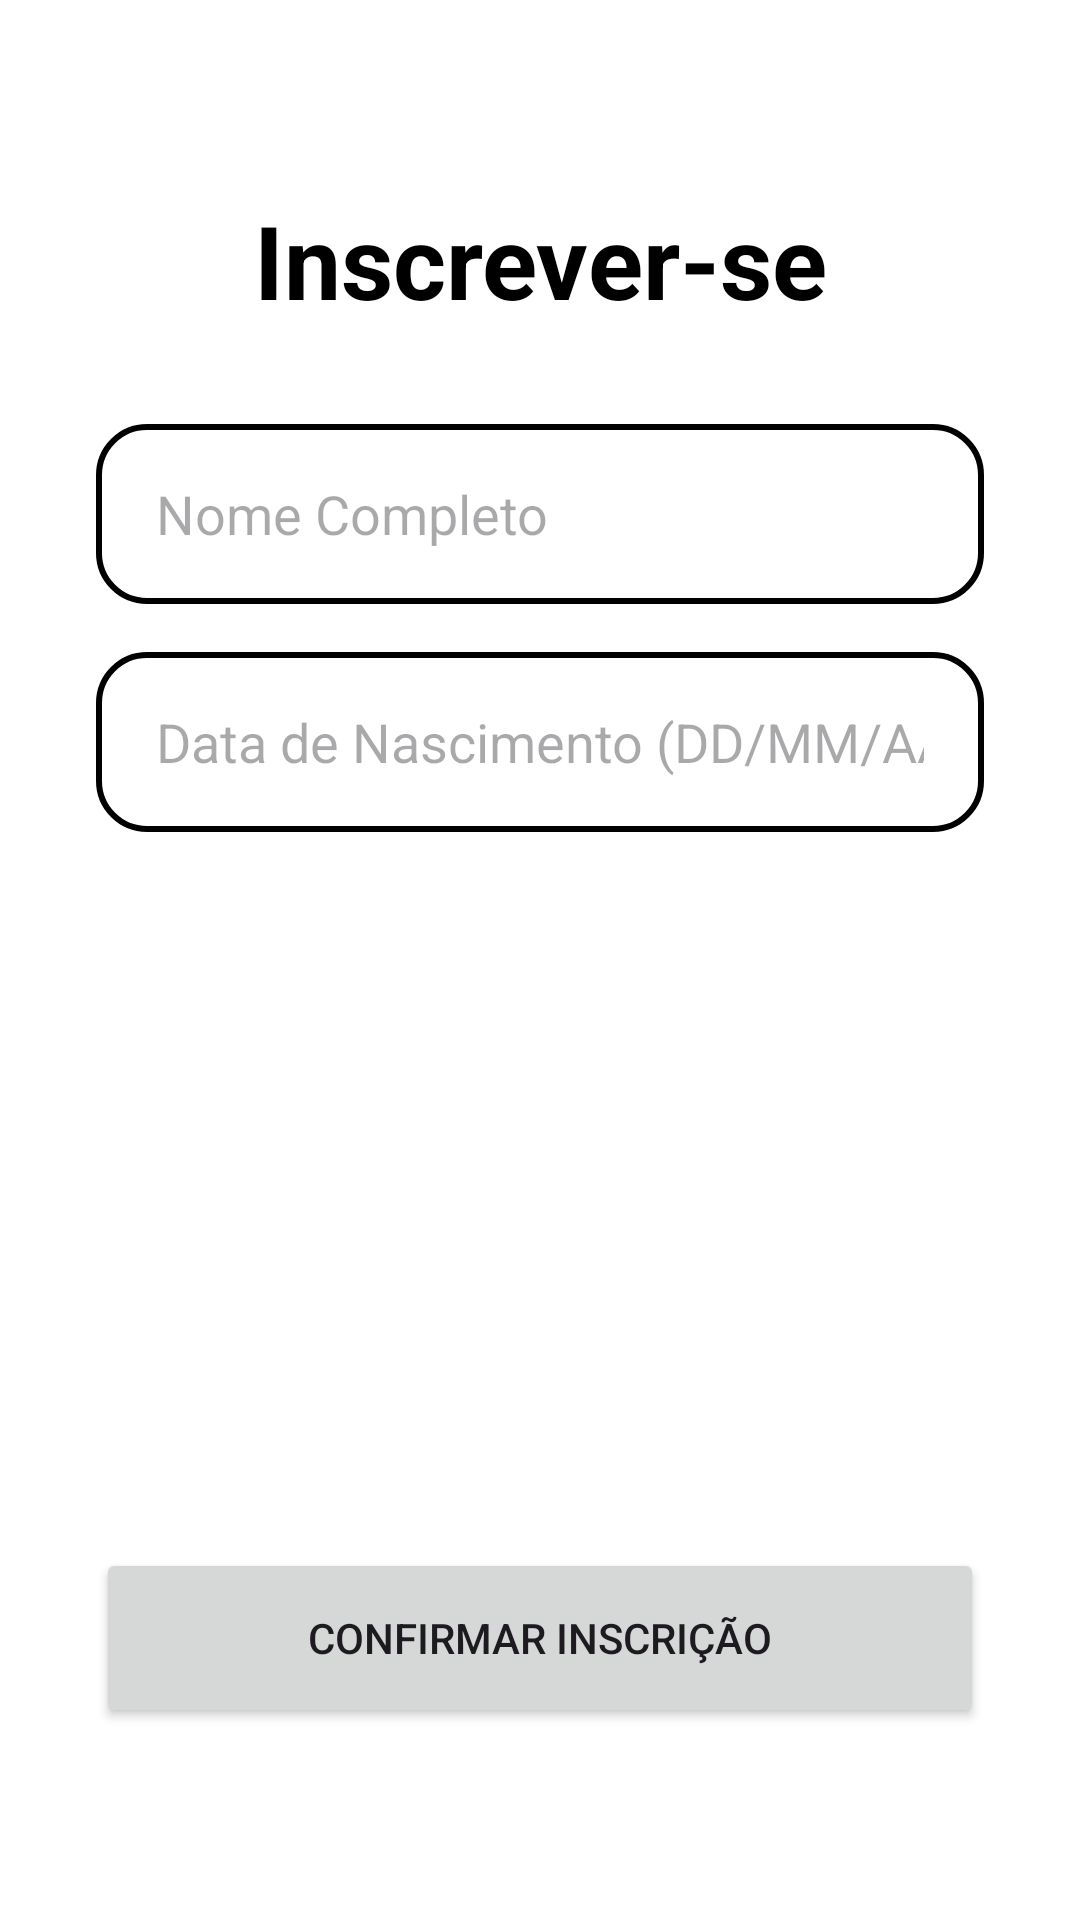

This screen was rendered from an Android layout file. Write that file and the resources it references.
<!-- AndroidManifest.xml: application theme Theme.MeuCaixa -->
<!-- res/layout/fragment_signup.xml -->
<?xml version="1.0" encoding="utf-8"?>
<androidx.constraintlayout.widget.ConstraintLayout xmlns:android="http://schemas.android.com/apk/res/android"
    xmlns:app="http://schemas.android.com/apk/res-auto"
    xmlns:tools="http://schemas.android.com/tools"
    android:layout_width="match_parent"
    android:layout_height="match_parent"
    android:background="?attr/colorSurface"
    tools:context=".SignUpFragment">

    <TextView
        android:id="@+id/text_title_signup"
        android:layout_width="wrap_content"
        android:layout_height="wrap_content"
        android:text="Inscrever-se"
        android:textColor="?attr/colorOnSurface"
        android:textSize="34sp"
        android:textStyle="bold"
        app:layout_constraintTop_toTopOf="parent"
        app:layout_constraintStart_toStartOf="parent"
        app:layout_constraintEnd_toEndOf="parent"
        android:layout_marginTop="64dp" />

    <EditText
        android:id="@+id/edit_text_name_signup"
        android:layout_width="0dp"
        android:layout_height="60dp"
        android:hint="Nome Completo"
        android:inputType="textPersonName|textCapWords"
        android:background="?attr/editTextBackground"
        android:textColor="?attr/colorOnSurface"
        app:layout_constraintTop_toBottomOf="@+id/text_title_signup"
        app:layout_constraintStart_toStartOf="parent"
        app:layout_constraintEnd_toEndOf="parent"
        android:layout_marginHorizontal="32dp"
        android:layout_marginTop="32dp"
        android:paddingHorizontal="20dp"/>

    <EditText
        android:id="@+id/edit_text_dob_signup"
        android:layout_width="0dp"
        android:layout_height="60dp"
        android:hint="Data de Nascimento (DD/MM/AAAA)"
        android:inputType="date"
        android:background="?attr/editTextBackground"
        android:textColor="?attr/colorOnSurface"
        app:layout_constraintTop_toBottomOf="@+id/edit_text_name_signup"
        app:layout_constraintStart_toStartOf="parent"
        app:layout_constraintEnd_toEndOf="parent"
        android:layout_marginHorizontal="32dp"
        android:layout_marginTop="16dp"
        android:paddingHorizontal="20dp"/>

    <Button
        android:id="@+id/button_confirm_signup"
        android:layout_width="0dp"
        android:layout_height="60dp"
        android:text="Confirmar Inscrição"
        app:layout_constraintBottom_toBottomOf="parent"
        app:layout_constraintStart_toStartOf="parent"
        app:layout_constraintEnd_toEndOf="parent"
        android:layout_marginHorizontal="32dp"
        android:layout_marginBottom="64dp"/>

</androidx.constraintlayout.widget.ConstraintLayout>
<!-- resources referenced by this layout -->
<resources>
  <style name="Theme.MeuCaixa" parent="Theme.Material3.DayNight.NoActionBar">
          
          <item name="colorSurface">@color/white</item>
          <item name="colorOnSurface">@color/black</item>
          <item name="colorPrimary">@color/green_500</item>
          <item name="colorOnPrimary">@color/white</item>
          <item name="colorSecondary">@color/black</item>
          <item name="colorOnSecondary">@color/white</item>
  
          
          <item name="fabIconColor">@color/white</item>
          <item name="editTextBackground">@drawable/edit_text_background</item>
          <item name="quantityButtonBackground">@drawable/quantity_button_background</item>
          <item name="appLogo">@drawable/ic_logo_app</item>
  
          
          <item name="android:statusBarColor">?attr/colorSurface</item>
          <item name="android:windowLightStatusBar">true</item>
      </style>
  <color name="white">#FFFFFFFF</color>
  <color name="black">#FF000000</color>
  <color name="green_500">#4CAF50</color>
  <!-- drawable edit_text_background (drawable) -->
  <?xml version="1.0" encoding="utf-8"?>
  <shape xmlns:android="http://schemas.android.com/apk/res/android"
      android:shape="rectangle">
      <solid android:color="@color/white" />
      <corners android:radius="16dp" />
      <stroke
          android:width="2dp"
          android:color="@color/black" />
  </shape>
  <!-- drawable quantity_button_background (drawable) -->
  <?xml version="1.0" encoding="utf-8"?>
  <shape xmlns:android="http://schemas.android.com/apk/res/android"
      android:shape="oval">
      <solid android:color="@color/gray_200" /> 
      <stroke android:width="1dp" android:color="@color/gray_400" />
  </shape>
  <!-- drawable ic_logo_app (drawable) -->
  <vector xmlns:android="http://schemas.android.com/apk/res/android"
      android:width="240dp"
      android:height="240dp"
      android:viewportWidth="24"
      android:viewportHeight="24">
  
      
      <path
          android:strokeColor="#000000"
          android:strokeWidth="2"
          android:strokeLineCap="round"
          android:pathData="M12,6 v3" />
  
      
      <path
          android:fillColor="#FFFFFF"
          android:strokeColor="#000000"
          android:strokeWidth="2"
          android:strokeLineJoin="round"
          android:pathData="M8,3 h8 v4 h-8 z" />
  
      
      <path
          android:fillColor="#FFFFFF"
          android:strokeColor="#000000"
          android:strokeWidth="2"
          android:strokeLineJoin="round"
          android:pathData="M3,18 h18 a1,1 0 0,1 1,1 v2 a1,1 0 0,1 -1,1 h-18 a1,1 0 0,1 -1,-1 v-2 a1,1 0 0,1 1,-1 z" />
  
      
      <path
          android:fillColor="#22C55E"
          android:strokeColor="#000000"
          android:strokeWidth="2"
          android:strokeLineJoin="round"
          android:pathData="M5,18 L7,9 a2,2 0 0,1 2,-1 h6 a2,2 0 0,1 2,1 l2,9 z" />
  
      
      
      <path
          android:fillColor="#FFFFFF"
          android:pathData="M8,11 h3 v3 h-3 z" />
  
      
      <path
          android:strokeColor="#000000"
          android:strokeWidth="2"
          android:strokeLineCap="round"
          android:pathData="M13.5,11.5 h3 M13.5,14.5 h3" />
  
  </vector>
  <color name="gray_200">#EEEEEE</color>
  <color name="gray_400">#BDBDBD</color>
</resources>
